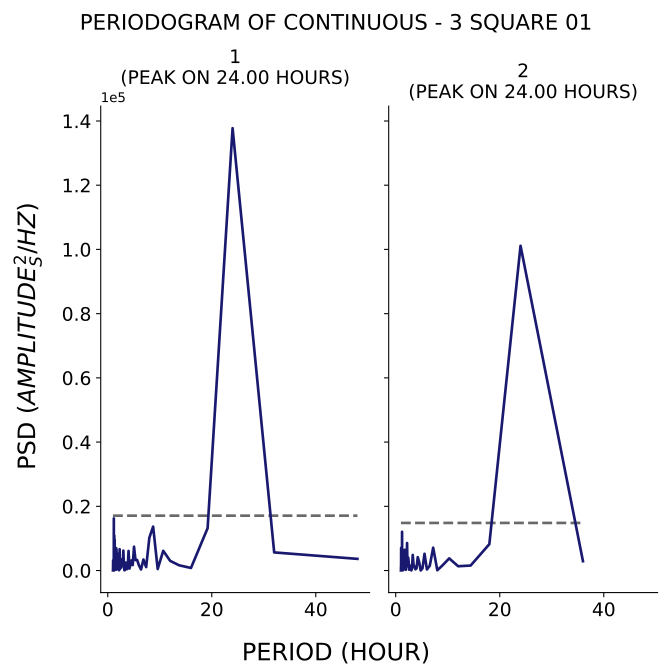

The file beside this chart, header and first rows:
test, period, psd
1, 48.0, 3635
1, 32.0, 5644
1, 24.0, 137754
1, 19.2, 13186
1, 16.0, 799.9
1, 13.71, 1637
1, 12.0, 3018
1, 10.67, 6143
1, 9.6, 478.1
1, 8.727, 13672
1, 8.0, 10228
1, 7.385, 1083
1, 6.857, 3428
1, 6.4, 328
1, 6.0, 1604
1, 5.647, 3304
1, 5.333, 3254
1, 5.053, 7421
1, 4.8, 1706
1, 4.571, 3162
1, 4.364, 1825
1, 4.174, 614.9
1, 4.0, 6099
1, 3.84, 899
1, 3.692, 433.3
1, 3.556, 975.7
1, 3.429, 2498
1, 3.31, 164.8
1, 3.2, 87.02
1, 3.097, 1826
1, 3.0, 6190
1, 2.909, 2566
1, 2.824, 2683
1, 2.743, 3162
1, 2.667, 3471
1, 2.595, 932.7
1, 2.526, 1158
1, 2.462, 1917
1, 2.4, 731
1, 2.341, 460.4
1, 2.286, 6650
1, 2.233, 3550
1, 2.182, 93.19
1, 2.133, 443.6
1, 2.087, 225.8
1, 2.043, 5243
1, 2.0, 1295
1, 1.959, 1860
1, 1.92, 845.4
1, 1.882, 729.7
1, 1.846, 842.7
1, 1.811, 3995
1, 1.778, 2331
1, 1.745, 1346
1, 1.714, 1080
1, 1.684, 6592
1, 1.655, 5028
1, 1.627, 6955
1, 1.6, 276.8
1, 1.574, 4348
... 106 more rows
